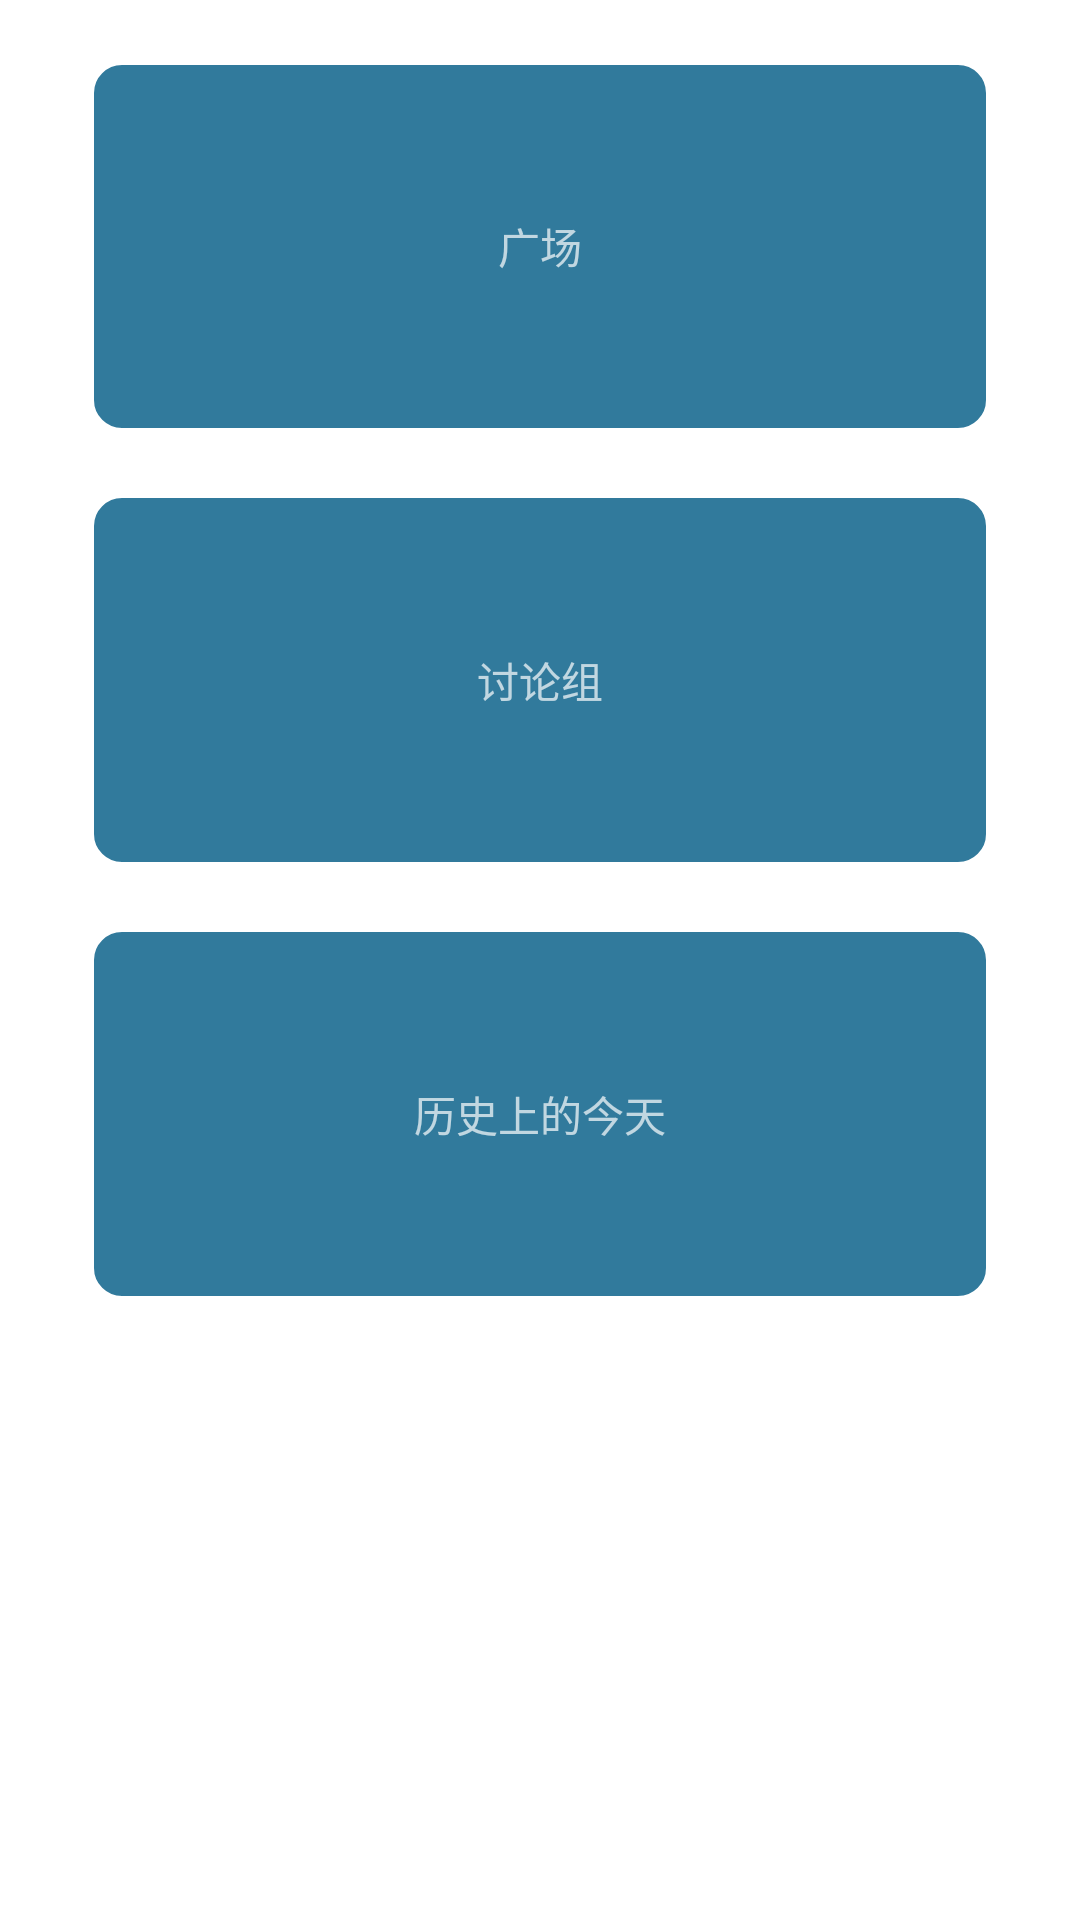

This screen was rendered from an Android layout file. Write that file and the resources it references.
<!-- AndroidManifest.xml: application theme Theme.AppCompat.NoActionBar -->
<!-- res/layout/tomorrow.xml -->
<?xml version="1.0" encoding="utf-8"?>
<LinearLayout xmlns:android="http://schemas.android.com/apk/res/android"
    android:layout_width="match_parent"
    android:layout_height="match_parent"
    android:background="#ffffff"
    android:orientation="horizontal">

    <TextView
        android:layout_width="0dp"
        android:layout_height="match_parent"
        android:layout_weight="1"/>

    <LinearLayout
        android:layout_width="0dp"
        android:layout_height="match_parent"
        android:layout_weight="10"
        android:orientation="vertical">

        <TextView
            android:layout_width="match_parent"
            android:layout_height="0dp"
            android:layout_weight="0.5"/>


        <TextView
            android:id="@+id/square"
            android:background="@drawable/radio_border"
            android:layout_width="match_parent"
            android:text="广场"
            android:gravity="center_horizontal|center_vertical"
            android:layout_height="0dp"
            android:layout_weight="3"/>
        <TextView
            android:layout_width="match_parent"
            android:layout_height="0dp"
            android:layout_weight="0.5"/>

        <TextView
            android:id="@+id/messageGroup"
            android:background="@drawable/radio_border"
            android:gravity="center_horizontal|center_vertical"
            android:text="讨论组"
            android:layout_width="match_parent"
            android:layout_height="0dp"
            android:layout_weight="3"
            />

        <TextView
            android:layout_width="match_parent"
            android:layout_height="0dp"
            android:layout_weight="0.5"/>

        <TextView
            android:id="@+id/history_today"
            android:background="@drawable/radio_border"
            android:gravity="center_horizontal|center_vertical"
            android:text="历史上的今天"
            android:layout_width="match_parent"
            android:layout_height="0dp"
            android:layout_weight="3"
            />

        <TextView
            android:layout_width="match_parent"
            android:layout_height="0dp"
            android:layout_weight="5"/>


    </LinearLayout>

    <TextView
        android:layout_width="0dp"
        android:layout_height="match_parent"
        android:layout_weight="1"/>

</LinearLayout>
<!-- resources referenced by this layout -->
<resources>
  <!-- drawable radio_border (drawable) -->
  <?xml version="1.0" encoding="utf-8"?>
  <selector xmlns:android="http://schemas.android.com/apk/res/android">
      <item>
          <shape>
              
              <solid android:color="#317a9c" />
  
              
              <stroke
                  android:width="4px"
                  android:color="#ffffff" />
              
              <corners
                  android:bottomLeftRadius="30px"
                  android:bottomRightRadius="30px"
                  android:topLeftRadius="30px"
                  android:topRightRadius="30px" />
          </shape>
      </item>
  </selector>
</resources>
